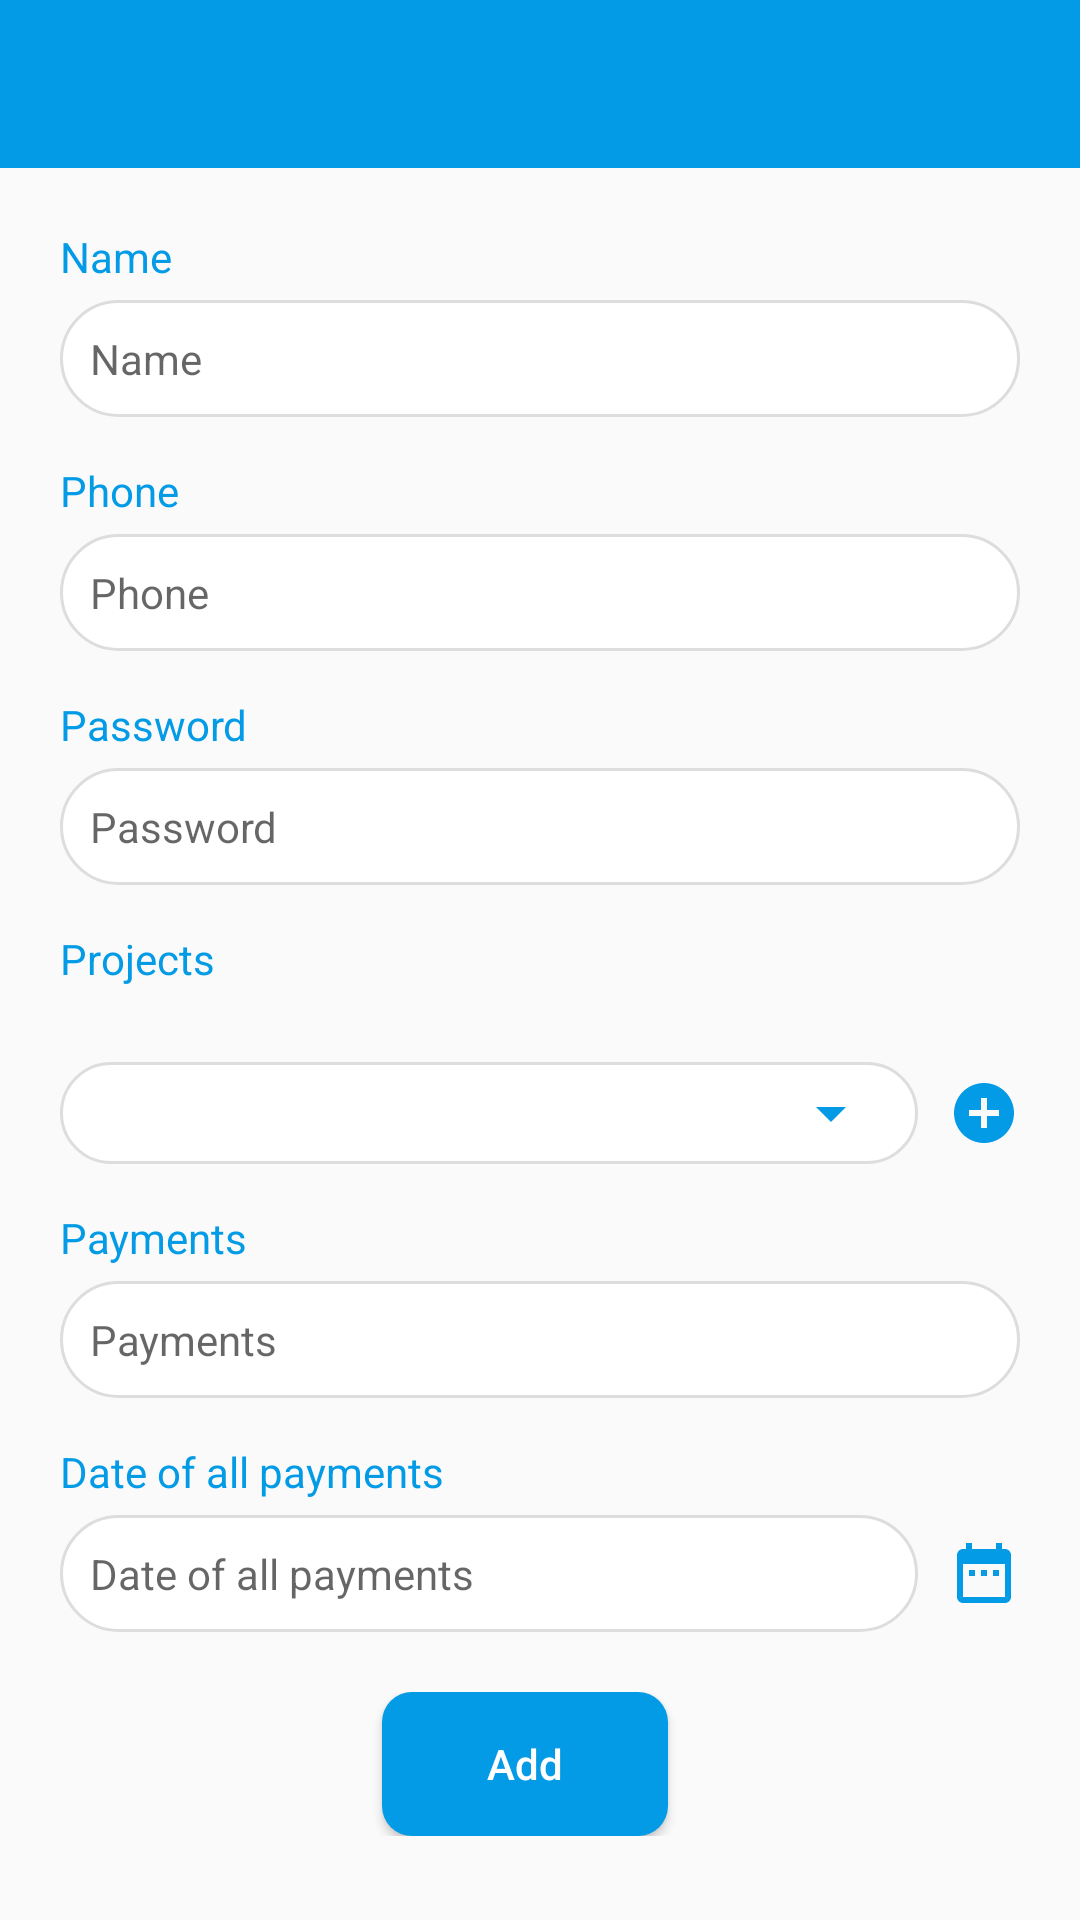

Layout XML and referenced resources for this Android screen:
<!-- AndroidManifest.xml: application theme AppTheme -->
<!-- res/layout/activity_add_user.xml -->
<?xml version="1.0" encoding="utf-8"?>
<RelativeLayout xmlns:android="http://schemas.android.com/apk/res/android"
    xmlns:app="http://schemas.android.com/apk/res-auto"
    xmlns:tools="http://schemas.android.com/tools"
    android:layout_width="match_parent"
    android:layout_height="match_parent"
    tools:context=".AddUser">

    <com.google.android.material.appbar.AppBarLayout
        android:id="@+id/AppBar"
        android:layout_width="match_parent"
        android:layout_height="wrap_content"
        android:theme="@style/AppTheme.AppBarOverlay">

        <androidx.appcompat.widget.Toolbar
            android:id="@+id/toolbar"
            android:layout_width="match_parent"
            android:layout_height="?android:attr/actionBarSize"
            android:background="@color/colorPrimary"
            app:popupTheme="@style/AppTheme.PopupOverlay" />

    </com.google.android.material.appbar.AppBarLayout>

    <ScrollView
        android:layout_width="match_parent"
        android:layout_height="match_parent"
        android:layout_below="@+id/AppBar">

        <LinearLayout
            android:id="@+id/LL"
            android:layout_width="match_parent"
            android:layout_height="wrap_content"
            android:paddingTop="20dp"
            android:paddingRight="20dp"
            android:layout_marginLeft="20dp"
            android:focusable="true"
            android:focusableInTouchMode="true"
            android:orientation="vertical">

            <TextView
                android:layout_width="wrap_content"
                android:layout_height="wrap_content"
                android:text="Name"
                android:textColor="@color/blue"
                android:textSize="14sp" />

            <EditText
                android:id="@+id/userName"
                android:layout_width="match_parent"
                android:layout_height="wrap_content"
                android:layout_marginTop="5dp"
                android:padding="10dp"
                android:gravity="left"
                android:background="@drawable/border_grey_large"
                android:singleLine="true"
                android:hint="Name"
                android:textSize="14sp"
                android:textColor="#000000"/>

            <TextView
                android:layout_width="wrap_content"
                android:layout_height="wrap_content"
                android:layout_marginTop="15dp"
                android:text="Phone"
                android:textColor="@color/blue"
                android:textSize="14sp" />

            <EditText
                android:id="@+id/phone"
                android:layout_width="match_parent"
                android:layout_height="wrap_content"
                android:layout_marginTop="5dp"
                android:padding="10dp"
                android:gravity="left"
                android:inputType="phone"
                android:background="@drawable/border_grey_large"
                android:singleLine="true"
                android:hint="Phone"
                android:textSize="14sp"
                android:textColor="#000000"/>

            <TextView
                android:layout_width="wrap_content"
                android:layout_height="wrap_content"
                android:layout_marginTop="15dp"
                android:text="Password"
                android:textColor="@color/blue"
                android:textSize="14sp" />

            <EditText
                android:id="@+id/password"
                android:layout_width="match_parent"
                android:layout_height="wrap_content"
                android:layout_marginTop="5dp"
                android:padding="10dp"
                android:gravity="left"
                android:inputType="textPassword"
                android:background="@drawable/border_grey_large"
                android:singleLine="true"
                android:hint="Password"
                android:textSize="14sp"
                android:textColor="#000000"/>

            <TextView
                android:layout_width="wrap_content"
                android:layout_height="wrap_content"
                android:layout_marginTop="15dp"
                android:text="Projects"
                android:textColor="@color/blue"
                android:textSize="14sp" />

            <LinearLayout
                android:id="@+id/projectsLL"
                android:layout_width="match_parent"
                android:layout_height="wrap_content"
                android:padding="10dp"
                android:orientation="horizontal"/>

            <RelativeLayout
                android:layout_width="match_parent"
                android:layout_height="wrap_content"
                android:layout_marginTop="5dp"
                android:orientation="horizontal">

                <LinearLayout
                    android:layout_width="match_parent"
                    android:layout_height="wrap_content"
                    android:layout_toLeftOf="@+id/assignProject"
                    android:padding="5dp"
                    android:background="@drawable/border_grey_large">

                    <Spinner
                        android:id="@+id/projectAssignmentSP"
                        android:layout_width="match_parent"
                        android:layout_height="wrap_content"
                        android:backgroundTint="@color/blue"
                        android:elevation="5dp"
                        android:gravity="center" />

                </LinearLayout>

                <ImageView
                    android:id="@+id/assignProject"
                    android:layout_width="wrap_content"
                    android:layout_height="wrap_content"
                    android:layout_alignParentRight="true"
                    android:layout_centerVertical="true"
                    android:layout_marginLeft="10dp"
                    android:src="@drawable/add"/>

            </RelativeLayout>

            <TextView
                android:layout_width="wrap_content"
                android:layout_height="wrap_content"
                android:layout_marginTop="15dp"
                android:text="Payments"
                android:textColor="@color/blue"
                android:textSize="14sp" />

            <EditText
                android:id="@+id/payments"
                android:layout_width="match_parent"
                android:layout_height="wrap_content"
                android:layout_marginTop="5dp"
                android:padding="10dp"
                android:gravity="left"
                android:background="@drawable/border_grey_large"
                android:singleLine="true"
                android:hint="Payments"
                android:textSize="14sp"
                android:textColor="#000000"/>

            <TextView
                android:layout_width="wrap_content"
                android:layout_height="wrap_content"
                android:layout_marginTop="15dp"
                android:text="Date of all payments"
                android:textColor="@color/blue"
                android:textSize="14sp" />

            <RelativeLayout
                android:layout_width="match_parent"
                android:layout_height="wrap_content"
                android:layout_marginTop="5dp"
                android:orientation="horizontal">

                <EditText
                    android:id="@+id/paymentsDate"
                    android:layout_width="match_parent"
                    android:layout_height="wrap_content"
                    android:layout_toLeftOf="@+id/setDate"
                    android:background="@drawable/border_grey_large"
                    android:padding="10dp"
                    android:gravity="left"
                    android:singleLine="true"
                    android:hint="Date of all payments"
                    android:textSize="14sp"
                    android:textColor="#000000"/>

                <ImageView
                    android:id="@+id/setDate"
                    android:layout_width="wrap_content"
                    android:layout_height="wrap_content"
                    android:layout_alignParentRight="true"
                    android:layout_centerVertical="true"
                    android:layout_marginLeft="10dp"
                    android:src="@drawable/set_date"/>

            </RelativeLayout>

            <LinearLayout
                android:layout_width="match_parent"
                android:layout_height="wrap_content"
                android:gravity="center"
                android:layout_marginTop="20dp"
                android:layout_marginBottom="10dp"
                android:orientation="horizontal">

                <Button
                    android:id="@+id/add"
                    android:layout_width="wrap_content"
                    android:layout_height="wrap_content"
                    android:paddingTop="10dp"
                    android:paddingBottom="10dp"
                    android:paddingRight="35dp"
                    android:paddingLeft="35dp"
                    android:layout_marginRight="10dp"
                    android:text="Add"
                    android:background="@drawable/button_selector"
                    android:textColor="@drawable/button_color_selector"
                    android:textAllCaps="false"/>


            </LinearLayout>

        </LinearLayout>
    </ScrollView>

    <FrameLayout
        android:id="@+id/PB"
        android:layout_width="match_parent"
        android:layout_height="match_parent"
        android:alpha="0.3"
        android:animateLayoutChanges="true"
        android:background="@android:color/black"
        android:clickable="true"
        android:visibility="gone">

        <ProgressBar
            style="?android:attr/progressBarStyleLarge"
            android:layout_width="wrap_content"
            android:layout_height="wrap_content"
            android:layout_gravity="center"
            android:indeterminate="true"/>
    </FrameLayout>
</RelativeLayout>
<!-- resources referenced by this layout -->
<resources>
  <color name="blue">#039be5</color>
  <color name="colorPrimary">#039be5</color>
  <!-- drawable add (drawable-anydpi) -->
  <vector xmlns:android="http://schemas.android.com/apk/res/android"
      android:width="24dp"
      android:height="24dp"
      android:viewportWidth="24"
      android:viewportHeight="24"
      android:tint="#039BE5">
      <path
          android:fillColor="#FF000000"
          android:pathData="M12,2C6.48,2 2,6.48 2,12s4.48,10 10,10 10,-4.48 10,-10S17.52,2 12,2zM17,13h-4v4h-2v-4L7,13v-2h4L11,7h2v4h4v2z"/>
  </vector>
  <!-- drawable border_grey_large (drawable) -->
  <?xml version="1.0" encoding="utf-8"?>
  
  <shape xmlns:android="http://schemas.android.com/apk/res/android"
         android:shape="rectangle">
  
    <solid android:color="@color/white"/>
    <stroke android:width="1dp" android:color="@color/borderGrey" />
    <corners android:radius="25dp" />
  </shape>
  <!-- drawable button_color_selector (drawable) -->
  <?xml version="1.0" encoding="utf-8"?>
  
  <selector xmlns:android="http://schemas.android.com/apk/res/android">
      <item
          android:state_pressed="true"
          android:color="@color/colorPrimary"/>
      <item
          android:color="@color/white"/>
  </selector>
  <!-- drawable button_selector (drawable) -->
  <?xml version="1.0" encoding="utf-8"?>
  
  <selector xmlns:android="http://schemas.android.com/apk/res/android">
      <item
          android:state_pressed="true"
          android:drawable="@drawable/round_btn_white"/>
      <item
          android:drawable="@drawable/round_btn"/>
  
  </selector>
  <!-- drawable set_date (drawable-anydpi) -->
  <vector xmlns:android="http://schemas.android.com/apk/res/android"
      android:width="24dp"
      android:height="24dp"
      android:viewportWidth="24"
      android:viewportHeight="24"
      android:tint="#039BE5">
      <path
          android:fillColor="#FF000000"
          android:pathData="M9,11L7,11v2h2v-2zM13,11h-2v2h2v-2zM17,11h-2v2h2v-2zM19,4h-1L18,2h-2v2L8,4L8,2L6,2v2L5,4c-1.11,0 -1.99,0.9 -1.99,2L3,20c0,1.1 0.89,2 2,2h14c1.1,0 2,-0.9 2,-2L21,6c0,-1.1 -0.9,-2 -2,-2zM19,20L5,20L5,9h14v11z"/>
  </vector>
  <style name="AppTheme.AppBarOverlay" parent="ThemeOverlay.AppCompat.Dark.ActionBar" />
  <style name="AppTheme.PopupOverlay" parent="ThemeOverlay.AppCompat.Light" />
  <style name="AppTheme" parent="Theme.AppCompat.Light.NoActionBar">
          
          <item name="colorPrimary">@color/colorPrimary</item>
          <item name="colorPrimaryDark">@color/colorPrimaryDark</item>
          <item name="colorAccent">@color/colorPrimary</item>
      </style>
  <color name="white">#FFFFFF</color>
  <color name="borderGrey">#ddd</color>
  <!-- drawable round_btn_white (drawable) -->
  <?xml version="1.0" encoding="utf-8"?>
  
  <shape xmlns:android="http://schemas.android.com/apk/res/android"
         android:shape="rectangle">
  
    <corners android:radius="10dp" />
    <solid android:color="@color/white" />
  </shape>
  <!-- drawable round_btn (drawable) -->
  <?xml version="1.0" encoding="utf-8"?>
  
  <shape xmlns:android="http://schemas.android.com/apk/res/android"
         android:shape="rectangle">
  
    <corners android:radius="10dp" />
    <solid android:color="@color/colorPrimary" />
  </shape>
  <color name="colorPrimaryDark">#037FBB</color>
</resources>
